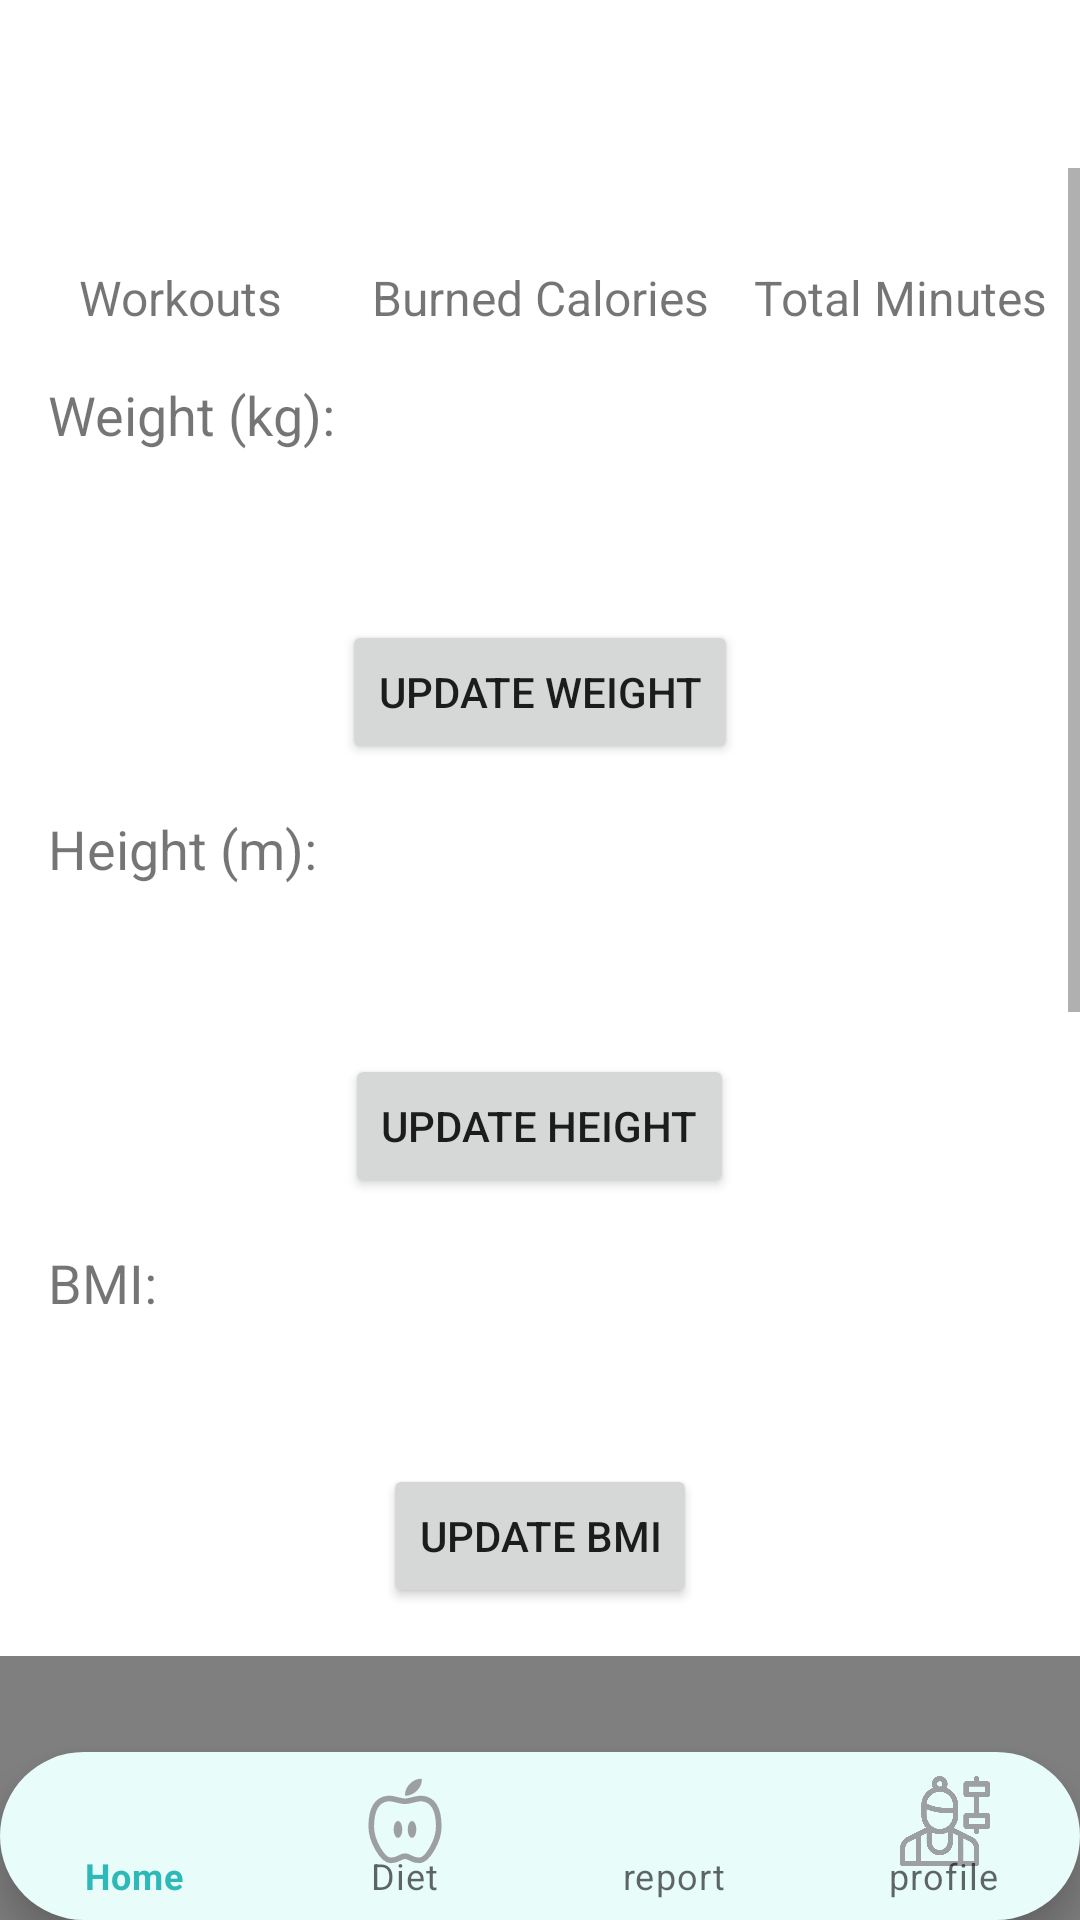

Here is an Android app screen rendered from its layout file. Give the layout XML and the strings, colors and styles it references.
<!-- AndroidManifest.xml: application theme Theme.FitnessProject -->
<!-- res/layout/activity_report_page.xml -->
<?xml version="1.0" encoding="utf-8"?>
<androidx.constraintlayout.widget.ConstraintLayout xmlns:android="http://schemas.android.com/apk/res/android"
    xmlns:app="http://schemas.android.com/apk/res-auto"
    xmlns:tools="http://schemas.android.com/tools"
    android:id="@+id/container"
    android:layout_width="match_parent"
    android:layout_height="match_parent"
    android:paddingTop="?attr/actionBarSize"
    tools:ignore="ExtraText">

    <ScrollView
        android:layout_width="match_parent"
        android:layout_height="wrap_content"
        app:layout_constraintEnd_toEndOf="parent"
        tools:ignore="MissingConstraints"
        tools:layout_editor_absoluteY="-1dp"
        android:importantForAccessibility="no"
        android:contentDescription="@null">

        <LinearLayout
            android:layout_width="match_parent"
            android:layout_height="wrap_content"
            android:orientation="vertical"
            android:paddingBottom="100dp">
            <GridLayout
                android:layout_width="match_parent"
                android:layout_height="wrap_content"
                android:columnCount="3"
                android:rowCount="1">

                <TextView
                    android:id="@+id/textWorkoutsSummary"
                    android:layout_width="0dp"
                    android:layout_height="wrap_content"
                    android:layout_columnWeight="1"
                    android:gravity="center"
                    android:textSize="24sp" />

                <TextView
                    android:id="@+id/textCaloriesSummary"
                    android:layout_width="0dp"
                    android:layout_height="wrap_content"
                    android:layout_columnWeight="1"
                    android:gravity="center"
                    android:textSize="24sp" />

                <TextView
                    android:id="@+id/textMinutesSummary"
                    android:layout_width="0dp"
                    android:layout_height="wrap_content"
                    android:layout_columnWeight="1"
                    android:gravity="center"
                    android:textSize="24sp" />

                <TextView
                    android:id="@+id/textWorkoutsLabel"
                    android:layout_width="0dp"
                    android:layout_height="wrap_content"
                    android:layout_columnWeight="1"
                    android:gravity="center"
                    android:text="Workouts"
                    android:textSize="16sp" />

                <TextView
                    android:id="@+id/textCaloriesLabel"
                    android:layout_width="0dp"
                    android:layout_height="wrap_content"
                    android:layout_columnWeight="1"
                    android:gravity="center"
                    android:text="Burned Calories"
                    android:textSize="16sp" />

                <TextView
                    android:id="@+id/textMinutesLabel"
                    android:layout_width="0dp"
                    android:layout_height="wrap_content"
                    android:layout_columnWeight="1"
                    android:gravity="center"
                    android:text="Total Minutes"
                    android:textSize="16sp" />

            </GridLayout>

            <TextView
                android:id="@+id/textViewWeight"
                android:layout_width="wrap_content"
                android:layout_height="wrap_content"
                android:text="Weight (kg):"
                android:textSize="18sp"
                android:layout_marginStart="16dp"
                android:layout_marginTop="16dp" />

            <TextView
                android:id="@+id/textViewWeightValue"
                android:layout_width="wrap_content"
                android:layout_height="wrap_content"
                android:text=""
                android:textSize="24sp"
                android:textStyle="bold"
                android:layout_gravity="center_horizontal"
                android:layout_marginTop="8dp" />

            <Button
                android:id="@+id/buttonUpdateWeight"
                android:layout_width="wrap_content"
                android:layout_height="wrap_content"
                android:layout_gravity="center_horizontal"
                android:text="Update Weight"
                android:layout_marginTop="16dp" />

            <TextView
                android:id="@+id/textViewHeight"
                android:layout_width="wrap_content"
                android:layout_height="wrap_content"
                android:text="Height (m):"
                android:textSize="18sp"
                android:layout_marginStart="16dp"
                android:layout_marginTop="16dp" />

            <TextView
                android:id="@+id/textViewHeightValue"
                android:layout_width="wrap_content"
                android:layout_height="wrap_content"
                android:text=""
                android:textSize="24sp"
                android:textStyle="bold"
                android:layout_gravity="center_horizontal"
                android:layout_marginTop="8dp" />

            <Button
                android:id="@+id/buttonUpdateHeight"
                android:layout_width="wrap_content"
                android:layout_height="wrap_content"
                android:layout_gravity="center_horizontal"
                android:text="Update Height"
                android:layout_marginTop="16dp" />

            <TextView
                android:id="@+id/textViewBMI"
                android:layout_width="wrap_content"
                android:layout_height="wrap_content"
                android:text="BMI:"
                android:textSize="18sp"
                android:layout_marginStart="16dp"
                android:layout_marginTop="16dp"/>

            <TextView
                android:id="@+id/textViewBMICategory"
                android:layout_width="wrap_content"
                android:layout_height="wrap_content"
                android:text=""
                android:textSize="18sp"
                android:layout_marginStart="16dp"
                android:layout_marginTop="8dp"/>

            <Button
                android:id="@+id/buttonUpdateBMI"
                android:layout_width="wrap_content"
                android:layout_height="wrap_content"
                android:layout_gravity="center_horizontal"
                android:text="Update BMI"
                android:layout_marginTop="16dp"/>


            <com.github.mikephil.charting.charts.BarChart
                android:id="@+id/barChartCalories"
                android:layout_width="match_parent"
                android:layout_height="300dp"
                android:layout_marginTop="16dp" />

            <com.github.mikephil.charting.charts.BarChart
                android:id="@+id/barChartExercises"
                android:layout_width="match_parent"
                android:layout_height="300dp"
                android:layout_marginTop="16dp" />
        </LinearLayout>
    </ScrollView>

    <com.google.android.material.bottomnavigation.BottomNavigationView
        android:id="@+id/bottomNVHome"
        android:layout_width="match_parent"
        android:layout_height="wrap_content"
        android:layout_alignParentBottom="true"
        android:background="@drawable/bottom_background"
        app:itemIconSize="30dp"
        app:itemIconTint="@drawable/item_selector"
        app:itemRippleColor="@android:color/transparent"
        app:labelVisibilityMode="labeled"
        app:layout_constraintBottom_toBottomOf="parent"
        app:layout_constraintStart_toStartOf="parent"
        app:menu="@menu/bottom_nav_home"

        tools:ignore="VisualLintBottomNav" />

</androidx.constraintlayout.widget.ConstraintLayout>
<!-- resources referenced by this layout -->
<resources>
  <!-- drawable bottom_background (drawable) -->
  <?xml version="1.0" encoding="utf-8"?>
  <shape xmlns:android="http://schemas.android.com/apk/res/android"
  
      android:shape="rectangle">
      <solid
          android:color="@color/teal2"></solid>
      <corners
          android:radius="40dp"></corners>
  
  </shape>
  <!-- drawable item_selector (drawable) -->
  <?xml version="1.0" encoding="utf-8"?>
  <selector xmlns:android="http://schemas.android.com/apk/res/android">
  <item
      android:state_selected="true"
      android:color="@color/bottomback"></item>
  
  <item
      android:state_selected="false"
      android:color="@color/grey"></item>
  </selector>
  <style name="Theme.FitnessProject" parent="Theme.MaterialComponents.DayNight.DarkActionBar">
          
          <item name="colorPrimary">@color/bottomback </item>
          <item name="colorPrimaryVariant">@color/teal_800</item>
          <item name="colorOnPrimary">@color/white</item>
          
          <item name="colorSecondary">@color/teal_200</item>
          <item name="colorSecondaryVariant">@color/teal_700</item>
          <item name="colorOnSecondary">@color/black</item>
          
          <item name="android:statusBarColor">?attr/colorPrimaryVariant</item>
          
          
      </style>
  <color name="teal2">#E8FCFA</color>
  <color name="bottomback">#2EB8B8</color>
  <color name="grey">#9CA0A0</color>
  <color name="teal_800">#2EB8B8</color>
  <color name="white">#FFFFFFFF</color>
  <color name="teal_200">#FF03DAC5</color>
  <color name="teal_700">#FF018786</color>
  <color name="black">#FF000000</color>
</resources>
